2-way image classification set "dataset" from GitHub (mhabib04/KlasifikasiKucing); label vocabulary: Bengal cat, Kampung cat.

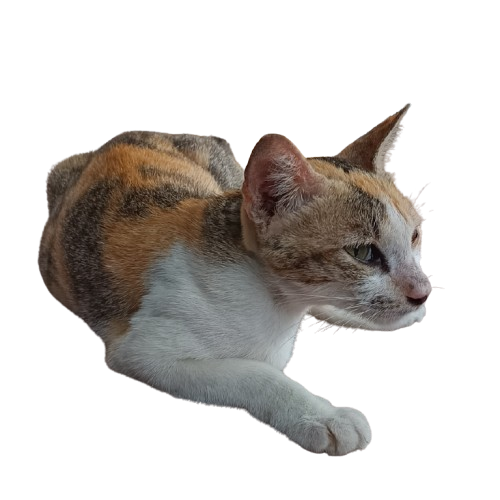
Label: Kampung cat

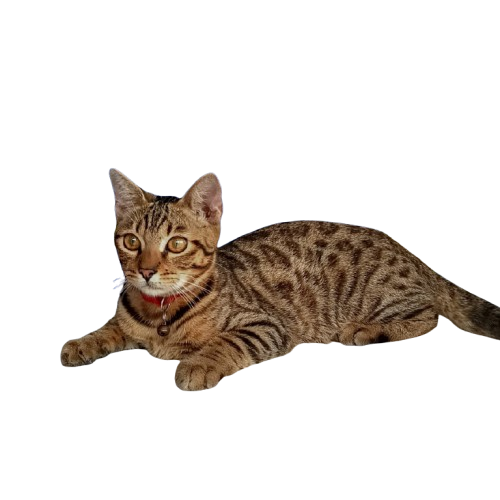
Label: Bengal cat

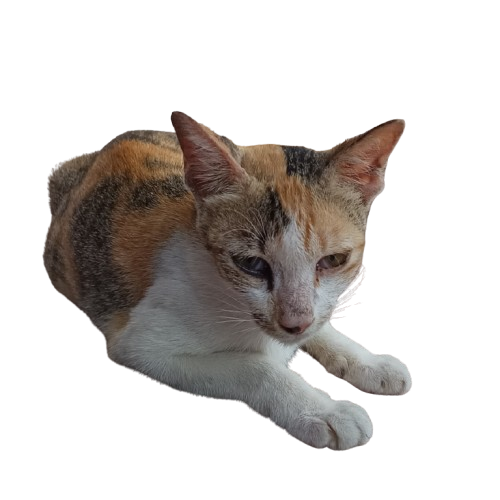
Label: Kampung cat

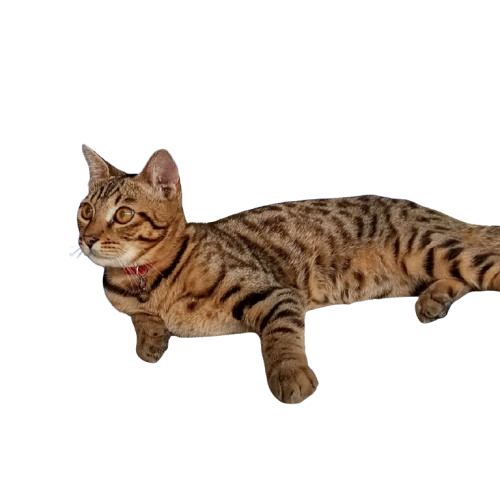
Label: Bengal cat

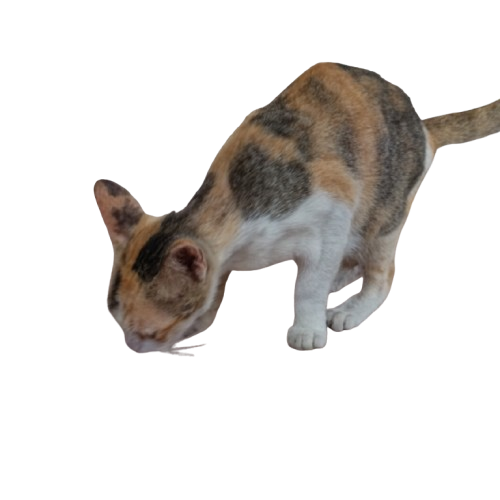
Label: Kampung cat

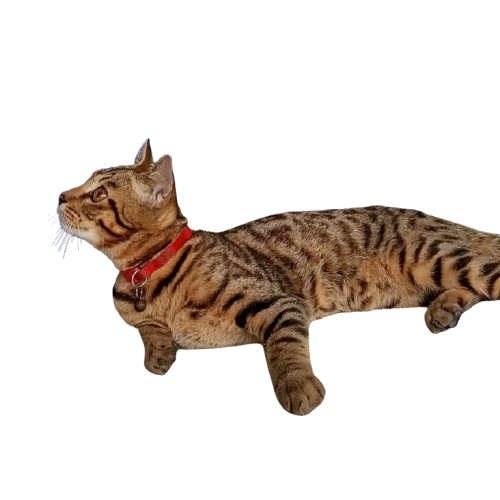
Label: Bengal cat
